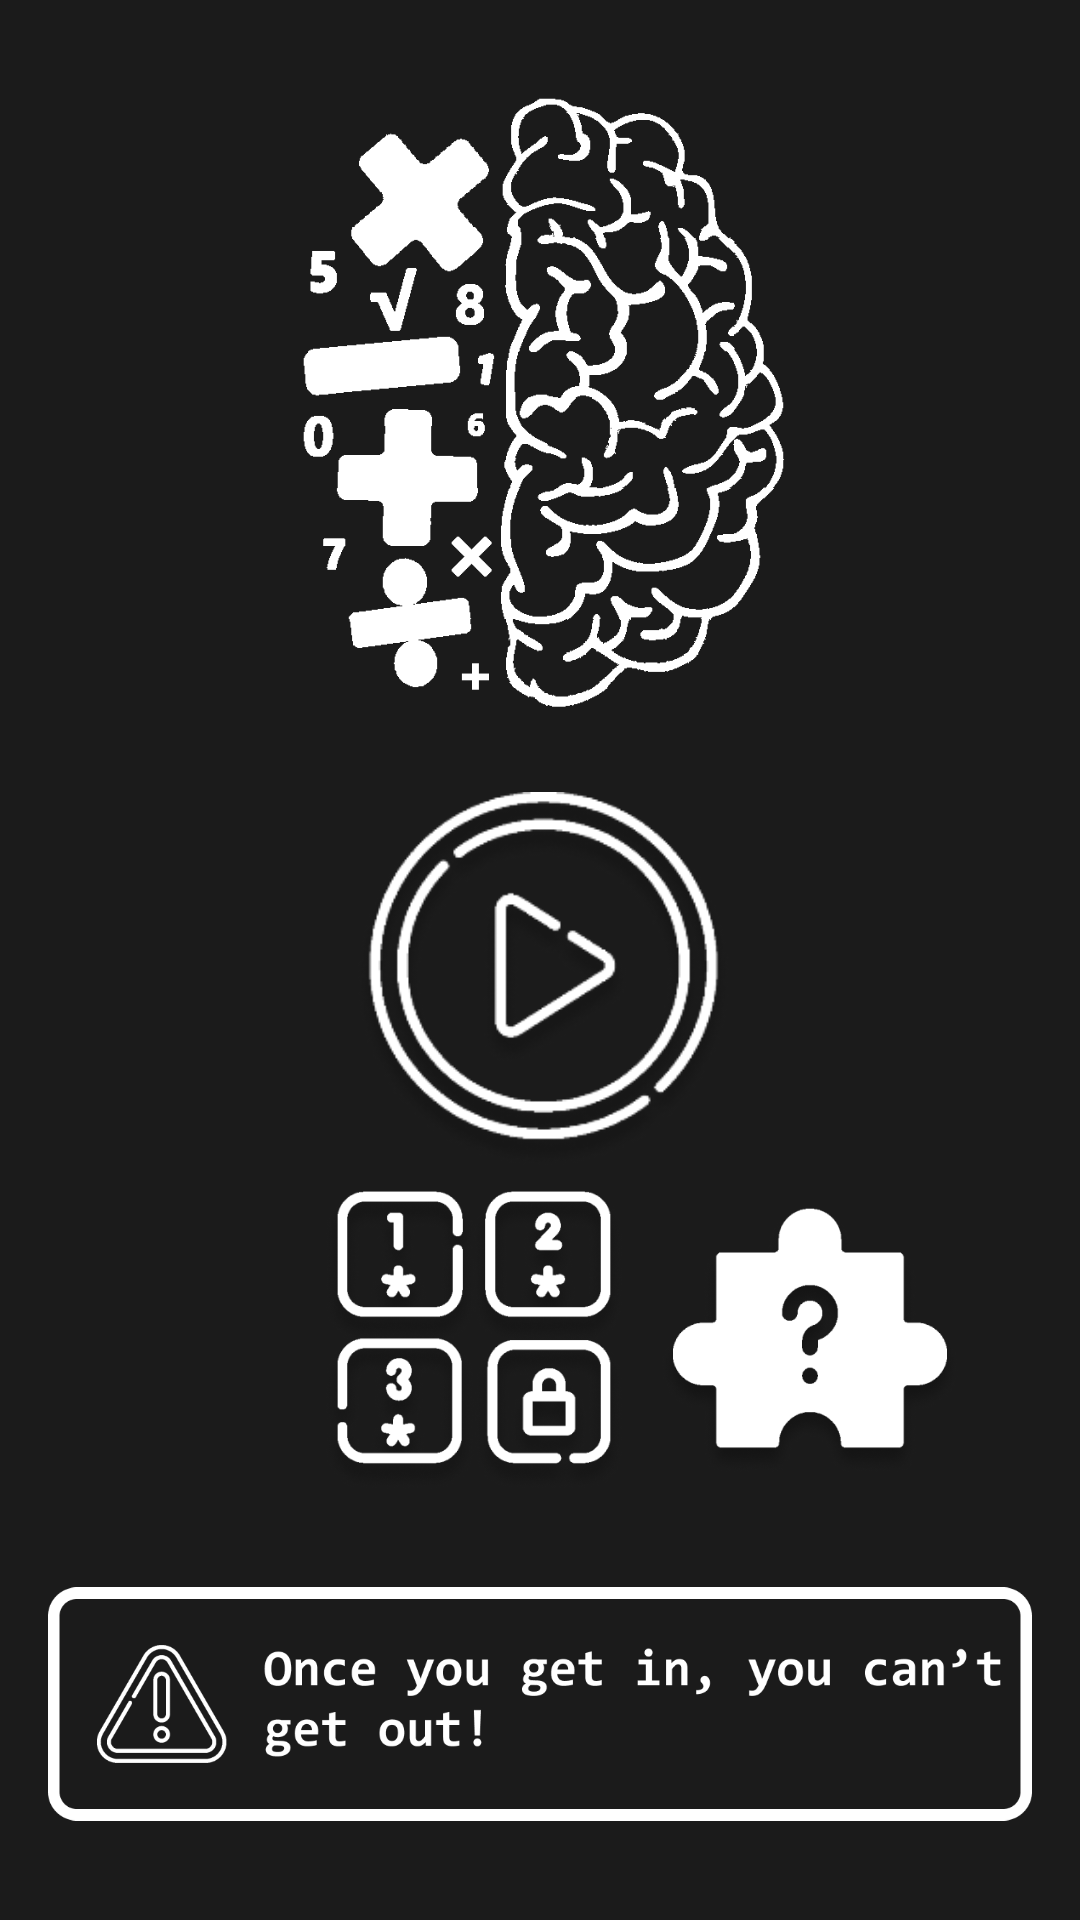

Layout XML and referenced resources for this Android screen:
<!-- AndroidManifest.xml: activity theme AppTheme -->
<!-- res/layout/activity_home.xml -->
<?xml version="1.0" encoding="utf-8"?>
<androidx.constraintlayout.widget.ConstraintLayout xmlns:android="http://schemas.android.com/apk/res/android"
    xmlns:app="http://schemas.android.com/apk/res-auto"
    xmlns:tools="http://schemas.android.com/tools"
    android:layout_width="match_parent"
    android:layout_height="match_parent"
    android:background="#1B1B1B"
    tools:context=".HomeActivity">

    <Button
        android:id="@+id/buttonPlay"
        android:layout_width="125dp"
        android:layout_height="125dp"
        android:layout_marginTop="264dp"
        android:background="@drawable/playbtn"
        android:onClick="startGame"
        app:layout_constraintEnd_toEndOf="@+id/imageView2"
        app:layout_constraintHorizontal_bias="0.513"
        app:layout_constraintStart_toStartOf="@+id/imageView2"
        app:layout_constraintTop_toTopOf="parent" />

    <Button
        android:id="@+id/buttonLevels"
        android:layout_width="100dp"
        android:layout_height="100dp"
        android:layout_marginStart="108dp"
        android:layout_marginLeft="108dp"
        android:layout_marginTop="8dp"
        android:layout_marginBottom="8dp"
        android:background="@drawable/levelsbtn"
        android:onClick="goToLevels"
        app:layout_constraintBottom_toBottomOf="@+id/buttonFacts"
        app:layout_constraintStart_toStartOf="parent"
        app:layout_constraintTop_toBottomOf="@+id/buttonPlay"
        app:layout_constraintVertical_bias="0.0" />

    <Button
        android:id="@+id/buttonFacts"
        android:layout_width="100dp"
        android:layout_height="100dp"
        android:layout_marginTop="8dp"
        android:layout_marginEnd="40dp"
        android:layout_marginRight="40dp"
        android:background="@drawable/riddlesbtn"
        android:onClick="goToFacts"
        app:layout_constraintEnd_toEndOf="parent"
        app:layout_constraintTop_toBottomOf="@+id/buttonPlay" />

    <ImageView
        android:id="@+id/imageView2"
        android:layout_width="197dp"
        android:layout_height="241dp"
        android:layout_marginTop="16dp"
        app:layout_constraintEnd_toEndOf="parent"
        app:layout_constraintStart_toStartOf="parent"
        app:layout_constraintTop_toTopOf="parent"
        app:srcCompat="@drawable/logo3white" />

    <ImageView
        android:id="@+id/imageView3"
        android:layout_width="0dp"
        android:layout_height="80dp"
        android:layout_marginStart="16dp"
        android:layout_marginLeft="16dp"
        android:layout_marginTop="8dp"
        android:layout_marginEnd="16dp"
        android:layout_marginRight="16dp"
        android:layout_marginBottom="32dp"
        app:layout_constraintBottom_toBottomOf="parent"
        app:layout_constraintEnd_toEndOf="parent"
        app:layout_constraintHorizontal_bias="0.0"
        app:layout_constraintStart_toStartOf="parent"
        app:layout_constraintTop_toBottomOf="@+id/buttonPlay"
        app:layout_constraintVertical_bias="1.0"
        app:srcCompat="@drawable/warningbox" />
</androidx.constraintlayout.widget.ConstraintLayout>
<!-- resources referenced by this layout -->
<resources>
  <!-- drawable levelsbtn: png bitmap (drawable, 93088 bytes) -->
  <!-- drawable logo3white: png bitmap (drawable, 44603 bytes) -->
  <!-- drawable playbtn: png bitmap (drawable, 41434 bytes) -->
  <!-- drawable riddlesbtn: png bitmap (drawable, 34846 bytes) -->
  <!-- drawable warningbox: png bitmap (drawable, 21440 bytes) -->
  <style name="AppTheme" parent="Theme.AppCompat.NoActionBar">
          
          <item name="colorPrimary">@color/myColor</item>
          <item name="colorPrimaryDark">@color/myColor</item>
          <item name="colorAccent">@color/myColor</item>
  
      </style>
  <color name="myColor">#1B1B1B</color>
</resources>
